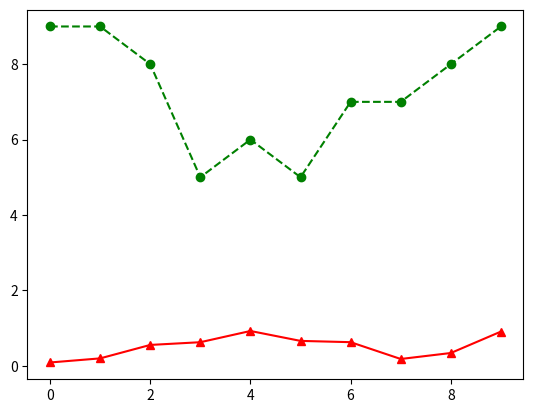

Write Python code to recreate this figure.
import numpy as np
'''
mat1 = np.zeros((3,4)) #3*4的矩陣
print(mat1)
print(mat1.ndim)
print(mat1.shape)

mat2 = np.ones((2,3)) * 2
mat2_2 = mat2 * 2
mat2_3 = mat2 * mat2_2

print(mat2)
print(mat2_2)
print(mat2_3)

#對角矩陣
mat3 = np.eye(3,4)
print(mat3)

#真的矩陣運算
#print(np.matmul(mat2, mat3))

'''

#亂數矩陣
import matplotlib.pyplot as plt

arr_x = np.arange(10)
a = np.random.rand(10)                 # uniform in [0, 1]，不會等於1
b = np.random.randint(5, 10, 10)      # uniform in [5, 10] with 10 elements
plt.plot(arr_x, a, '-r^', arr_x, b, '--go')
plt.show()
